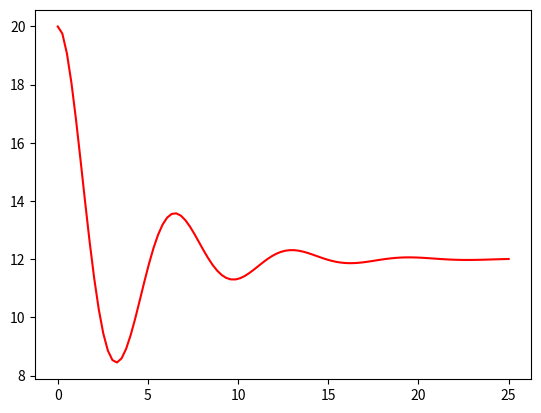

Generate this figure with matplotlib:
import numpy as np
from scipy import signal
import matplotlib.pyplot as plt
from scipy.integrate import odeint

# tau * dy2/dt2 + 2*zeta*tau*dy/dt + y = Kp*u
Kp = 1.0    # gain
tau = 1.0   # time constant
zeta = 0.25 # damping factor
theta = 0.0 # no time delay

setpoint = 12.0    # change in u
startingpoint = 20
# (3) ODE Integrator
def model3(x,t):
    y = x[0] 
    dydt = x[1] 
    dy2dt2 = (-2.0*zeta*tau*dydt - y + Kp*setpoint)/tau**2
    return [dydt,dy2dt2]

t3 = np.linspace(0,25,100)
x3 = odeint(model3,[startingpoint,0],t3)
y3 = x3[:,0]

plt.figure(1)
plt.plot(t3,y3,'r-')
plt.show()